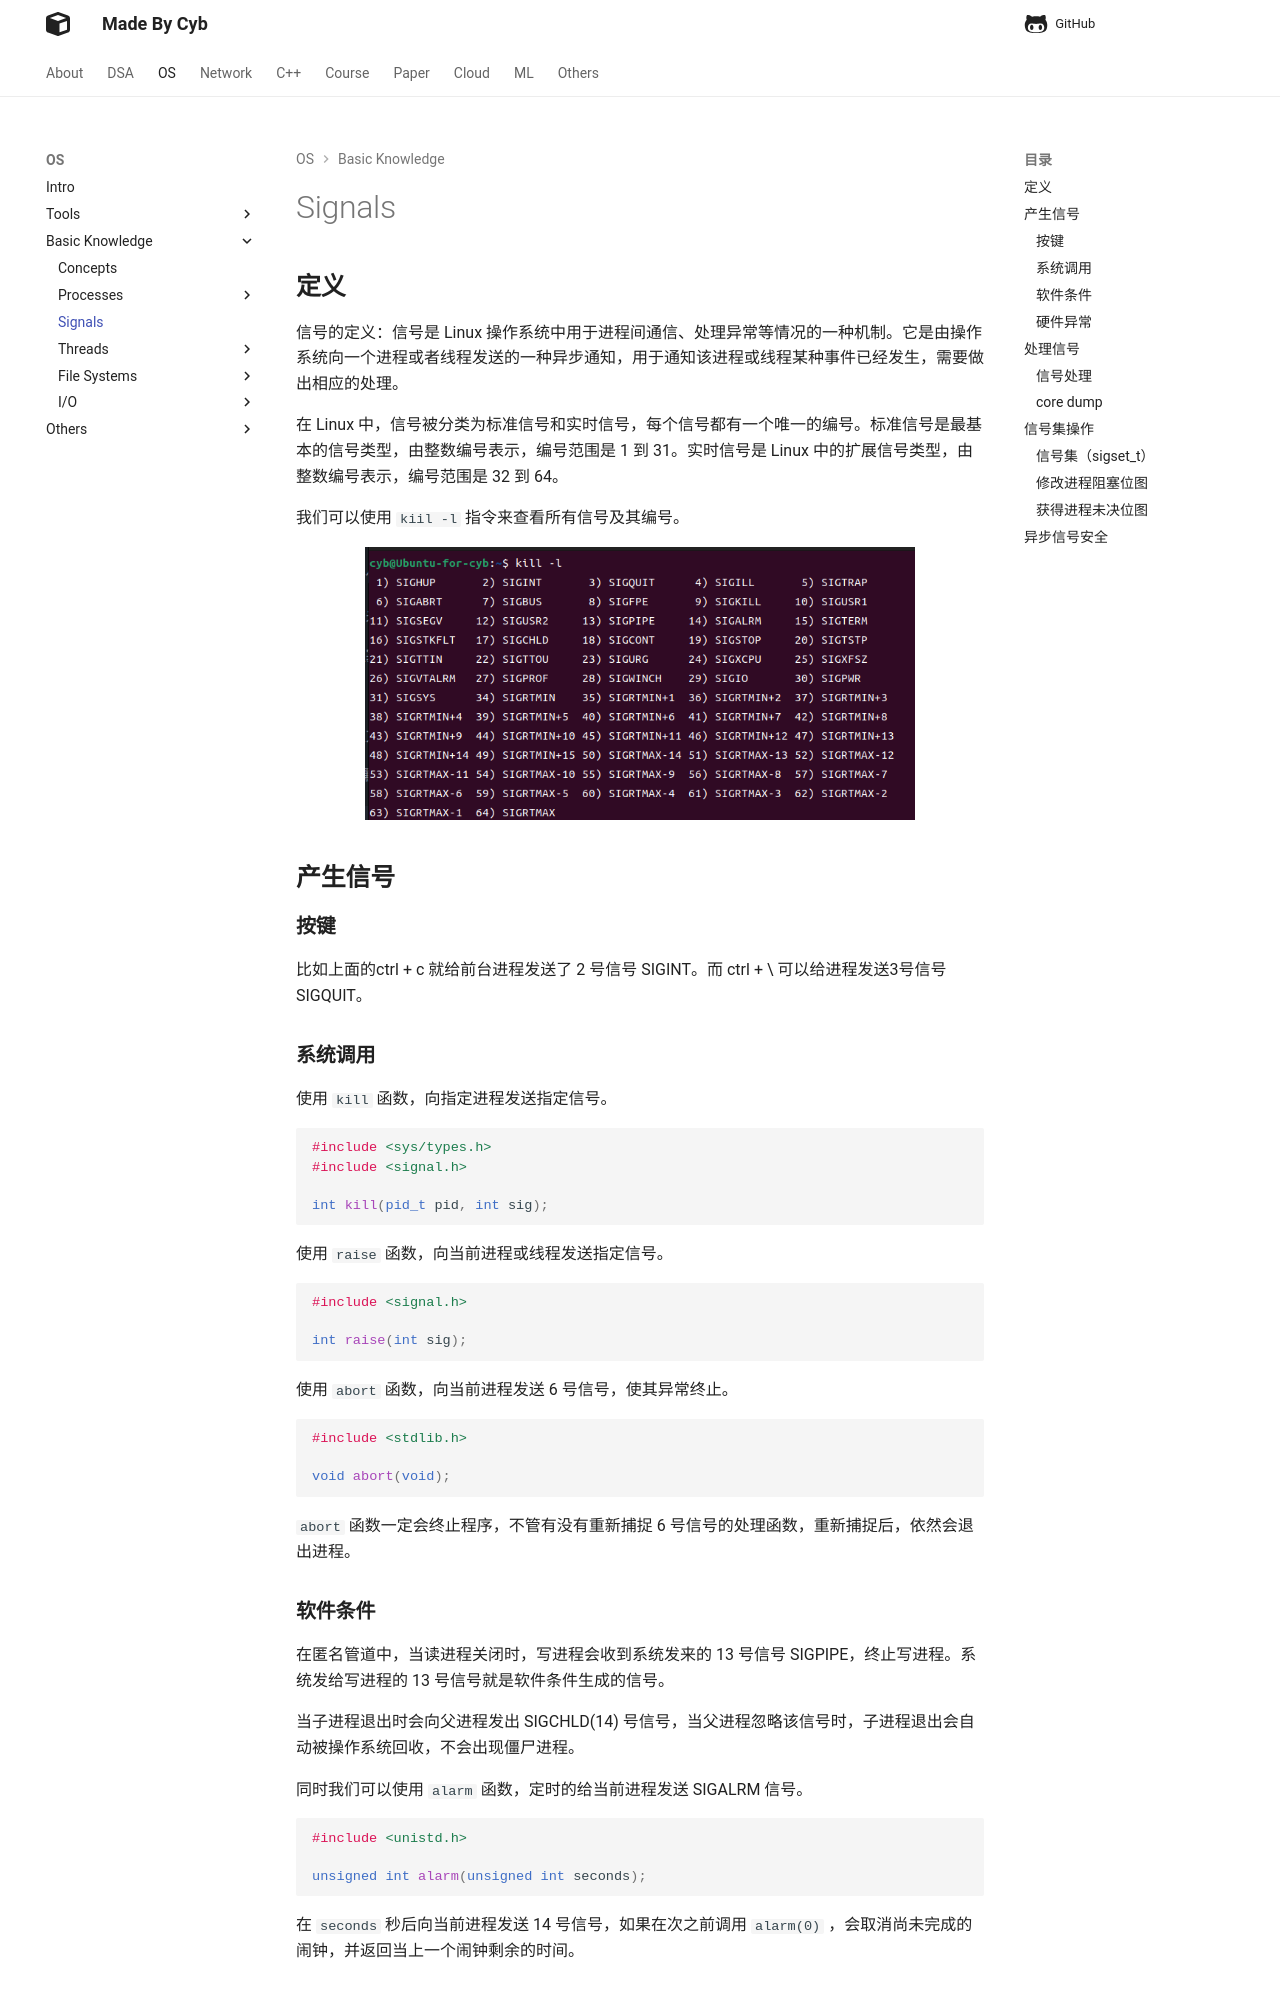

repository: idle-lab/idle-lab.github.io · page: os/Signal/signal/index.html · generator: mkdocs


## **定义**

信号的定义：信号是 Linux 操作系统中用于进程间通信、处理异常等情况的一种机制。它是由操作系统向一个进程或者线程发送的一种异步通知，用于通知该进程或线程某种事件已经发生，需要做出相应的处理。

在 Linux 中，信号被分类为标准信号和实时信号，每个信号都有一个唯一的编号。标准信号是最基本的信号类型，由整数编号表示，编号范围是 1 到 31。实时信号是 Linux 中的扩展信号类型，由整数编号表示，编号范围是 32 到 64。

我们可以使用 `kiil -l` 指令来查看所有信号及其编号。

<figure markdown="span">
  ![Image title](01.png){ width="550" }
</figure>

## **产生信号**

### **按键**

比如上面的ctrl + c 就给前台进程发送了 2 号信号 SIGINT。而 ctrl + \ 可以给进程发送3号信号 SIGQUIT。

### **系统调用**

使用 `kill` 函数，向指定进程发送指定信号。

```cpp
#include <sys/types.h>
#include <signal.h>

int kill(pid_t pid, int sig);
```

使用 `raise` 函数，向当前进程或线程发送指定信号。

```cpp
#include <signal.h>

int raise(int sig);
```

使用 `abort` 函数，向当前进程发送 6 号信号，使其异常终止。

```cpp
#include <stdlib.h>

void abort(void);
```

`abort` 函数一定会终止程序，不管有没有重新捕捉 6 号信号的处理函数，重新捕捉后，依然会退出进程。


### **软件条件**

在匿名管道中，当读进程关闭时，写进程会收到系统发来的 13 号信号 SIGPIPE，终止写进程。系统发给写进程的 13 号信号就是软件条件生成的信号。

当子进程退出时会向父进程发出 SIGCHLD(14) 号信号，当父进程忽略该信号时，子进程退出会自动被操作系统回收，不会出现僵尸进程。                                                                                                   

同时我们可以使用 `alarm` 函数，定时的给当前进程发送 SIGALRM 信号。

```cpp
#include <unistd.h>

unsigned int alarm(unsigned int seconds);
```

在 `seconds` 秒后向当前进程发送 14 号信号，如果在次之前调用 `alarm(0)` ，会取消尚未完成的闹钟，并返回当上一个闹钟剩余的时间。

### **硬件异常**

硬件异常产生信号就是硬件发现进程的某种异常，而硬件是被操作系统管理。硬件会将异常通知给系统，系统就会向当前进程发送适当的信号。

如：野指针，除 0 等。

## **处理信号**

这里补充一些名词概念：

- 实际执行信号的处理动作叫信号**递达**

- 信号从产生到递达之间的状态叫信号**未决**

- 一个进程可以自己选择阻塞某个信号

- 被阻塞的信号，产生号就保持在未决状态，直到进程解除阻塞，才会进行递达操作。

- 注意：阻塞和忽略信号不同，阻塞信号，信号处于未决状态，并不是递达信号。忽略，是在递达信号。
